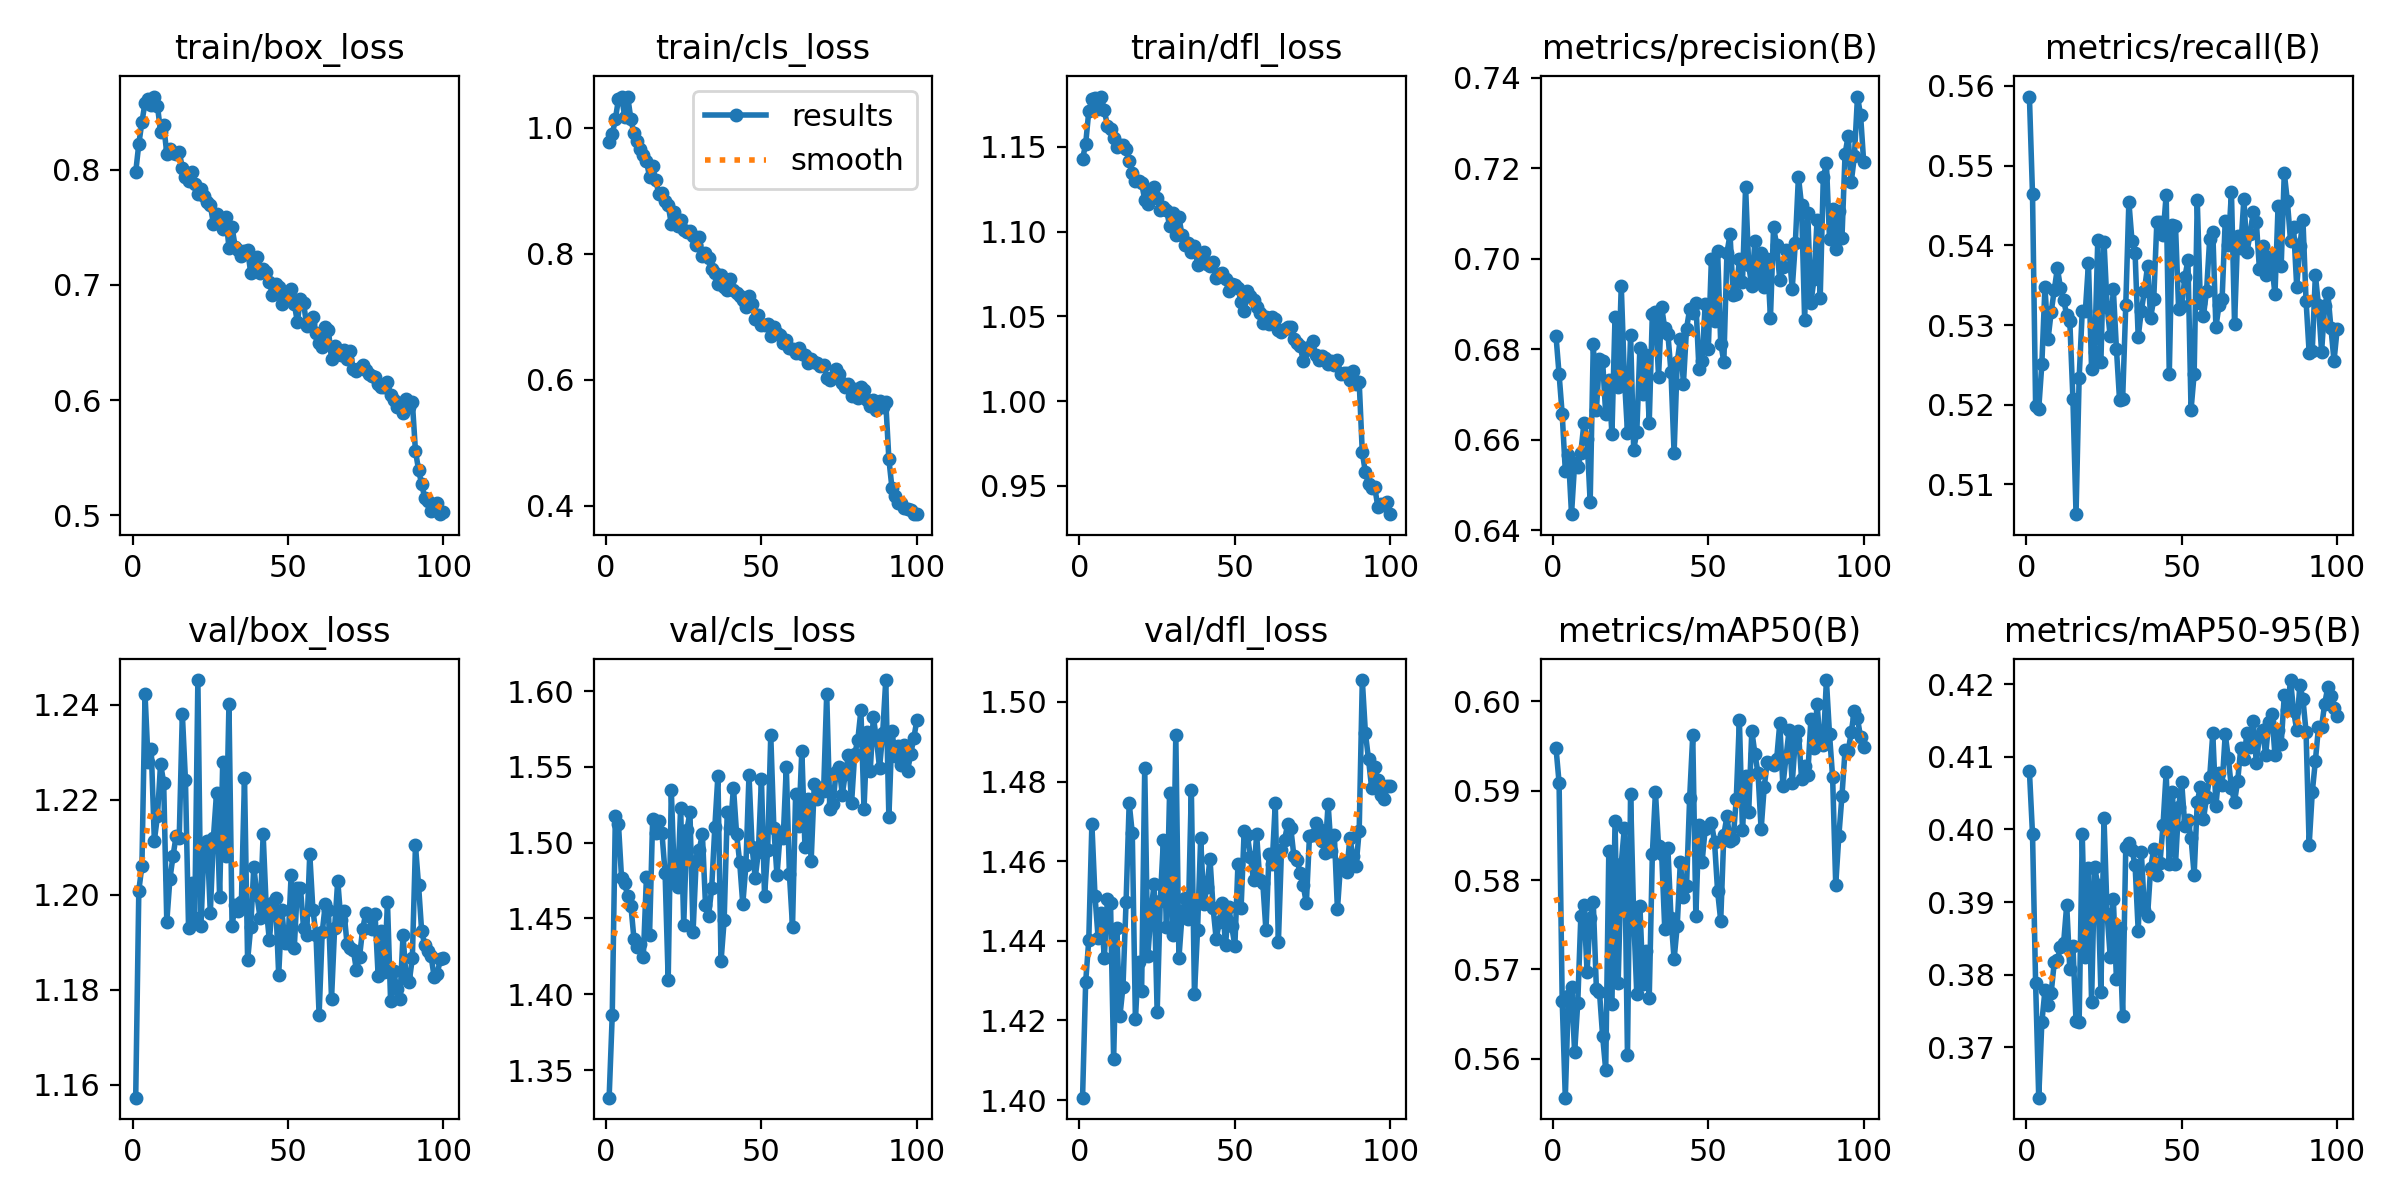

Values plotted in this chart, from the file beside it:
epoch, train/box_loss, train/cls_loss, train/dfl_loss, metrics/precision(B), metrics/recall(B), metrics/mAP50(B), metrics/mAP50-95(B), val/box_loss, val/cls_loss, val/dfl_loss, lr/pg0, lr/pg1, lr/pg2
1, 0.798, 0.9768, 1.143, 0.683, 0.5587, 0.5948, 0.408, 1.157, 1.332, 1.401, 0.0001379, 0.0001379, 0.0001379
2, 0.8225, 0.9895, 1.152, 0.6745, 0.5464, 0.5909, 0.3993, 1.201, 1.386, 1.43, 0.0002742, 0.0002742, 0.0002742
3, 0.8416, 1.014, 1.171, 0.6657, 0.5198, 0.5665, 0.3788, 1.206, 1.518, 1.44, 0.0004077, 0.0004077, 0.0004077
4, 0.8582, 1.046, 1.178, 0.6532, 0.5195, 0.5557, 0.3631, 1.242, 1.512, 1.469, 0.0004046, 0.0004046, 0.0004046
5, 0.8615, 1.05, 1.179, 0.6566, 0.5251, 0.5671, 0.3735, 1.228, 1.476, 1.451, 0.0004005, 0.0004005, 0.0004005
6, 0.8565, 1.018, 1.172, 0.6436, 0.5348, 0.568, 0.3778, 1.231, 1.473, 1.441, 0.0003964, 0.0003964, 0.0003964
7, 0.8637, 1.049, 1.18, 0.6548, 0.5282, 0.5607, 0.3758, 1.211, 1.465, 1.447, 0.0003922, 0.0003922, 0.0003922
8, 0.8556, 1.014, 1.171, 0.6541, 0.5316, 0.5662, 0.3775, 1.217, 1.458, 1.436, 0.0003881, 0.0003881, 0.0003881
9, 0.8331, 0.991, 1.163, 0.6572, 0.5344, 0.576, 0.3817, 1.228, 1.436, 1.45, 0.000384, 0.000384, 0.000384
10, 0.8387, 0.9793, 1.16, 0.6637, 0.5371, 0.5772, 0.3821, 1.224, 1.431, 1.45, 0.0003798, 0.0003798, 0.0003798
11, 0.8141, 0.9659, 1.155, 0.6602, 0.5346, 0.5697, 0.3838, 1.194, 1.433, 1.41, 0.0003757, 0.0003757, 0.0003757
12, 0.818, 0.9571, 1.15, 0.6463, 0.5332, 0.5757, 0.3843, 1.203, 1.425, 1.443, 0.0003716, 0.0003716, 0.0003716
13, 0.8147, 0.9471, 1.151, 0.6812, 0.5313, 0.5775, 0.3896, 1.208, 1.477, 1.421, 0.0003675, 0.0003675, 0.0003675
14, 0.8138, 0.9228, 1.151, 0.6666, 0.5305, 0.5678, 0.3808, 1.212, 1.439, 1.428, 0.0003633, 0.0003633, 0.0003633
15, 0.8154, 0.9398, 1.149, 0.6779, 0.5207, 0.5675, 0.384, 1.212, 1.516, 1.45, 0.0003592, 0.0003592, 0.0003592
16, 0.8018, 0.9164, 1.142, 0.6775, 0.5063, 0.5626, 0.3736, 1.238, 1.507, 1.475, 0.0003551, 0.0003551, 0.0003551
17, 0.7935, 0.8951, 1.135, 0.6657, 0.5234, 0.5588, 0.3735, 1.224, 1.514, 1.467, 0.0003509, 0.0003509, 0.0003509
18, 0.7904, 0.8958, 1.13, 0.6733, 0.5317, 0.5832, 0.3993, 1.193, 1.506, 1.42, 0.0003468, 0.0003468, 0.0003468
19, 0.7983, 0.8842, 1.13, 0.6612, 0.5318, 0.5662, 0.3824, 1.202, 1.48, 1.435, 0.0003427, 0.0003427, 0.0003427
20, 0.7881, 0.8774, 1.129, 0.6872, 0.5377, 0.5866, 0.3947, 1.195, 1.409, 1.427, 0.0003386, 0.0003386, 0.0003386
21, 0.7788, 0.8473, 1.119, 0.6718, 0.5245, 0.5685, 0.3763, 1.245, 1.535, 1.483, 0.0003344, 0.0003344, 0.0003344
22, 0.7832, 0.866, 1.116, 0.6941, 0.5266, 0.5818, 0.3948, 1.193, 1.476, 1.436, 0.0003303, 0.0003303, 0.0003303
23, 0.7777, 0.8448, 1.123, 0.6739, 0.5407, 0.5858, 0.3923, 1.211, 1.47, 1.447, 0.0003262, 0.0003262, 0.0003262
24, 0.7725, 0.8532, 1.127, 0.6616, 0.5254, 0.5604, 0.3776, 1.211, 1.523, 1.454, 0.000322, 0.000322, 0.000322
25, 0.7693, 0.8375, 1.12, 0.6832, 0.5404, 0.5896, 0.4015, 1.196, 1.446, 1.422, 0.0003179, 0.0003179, 0.0003179
26, 0.7533, 0.8339, 1.113, 0.6578, 0.5323, 0.5759, 0.3883, 1.212, 1.508, 1.45, 0.0003138, 0.0003138, 0.0003138
27, 0.7616, 0.8367, 1.115, 0.6617, 0.5286, 0.5672, 0.3825, 1.221, 1.52, 1.465, 0.0003097, 0.0003097, 0.0003097
28, 0.7535, 0.8282, 1.113, 0.6804, 0.5345, 0.5771, 0.3905, 1.2, 1.441, 1.444, 0.0003055, 0.0003055, 0.0003055
29, 0.7487, 0.8139, 1.103, 0.6702, 0.527, 0.5684, 0.3794, 1.228, 1.488, 1.477, 0.0003014, 0.0003014, 0.0003014
30, 0.759, 0.8268, 1.111, 0.6788, 0.5206, 0.5721, 0.3864, 1.208, 1.496, 1.442, 0.0002973, 0.0002973, 0.0002973
31, 0.7324, 0.7962, 1.098, 0.6638, 0.5207, 0.5668, 0.3743, 1.24, 1.506, 1.492, 0.0002931, 0.0002931, 0.0002931
32, 0.7502, 0.802, 1.109, 0.6878, 0.5325, 0.5829, 0.3976, 1.194, 1.459, 1.436, 0.000289, 0.000289, 0.000289
33, 0.7331, 0.7933, 1.098, 0.6882, 0.5454, 0.5898, 0.3981, 1.198, 1.452, 1.446, 0.0002849, 0.0002849, 0.0002849
34, 0.7302, 0.7751, 1.092, 0.674, 0.5406, 0.5838, 0.3972, 1.196, 1.47, 1.451, 0.0002808, 0.0002808, 0.0002808
35, 0.7249, 0.7696, 1.093, 0.6893, 0.539, 0.5829, 0.3951, 1.198, 1.51, 1.446, 0.0002766, 0.0002766, 0.0002766
36, 0.7295, 0.7516, 1.088, 0.6846, 0.5285, 0.5745, 0.3861, 1.225, 1.544, 1.478, 0.0002725, 0.0002725, 0.0002725
37, 0.7303, 0.7663, 1.092, 0.6835, 0.5318, 0.5836, 0.3969, 1.186, 1.422, 1.427, 0.0002684, 0.0002684, 0.0002684
38, 0.7106, 0.7468, 1.081, 0.675, 0.5343, 0.5758, 0.3888, 1.193, 1.449, 1.443, 0.0002642, 0.0002642, 0.0002642
39, 0.7233, 0.742, 1.084, 0.6571, 0.5374, 0.5711, 0.388, 1.206, 1.52, 1.466, 0.0002601, 0.0002601, 0.0002601
40, 0.7247, 0.7595, 1.088, 0.6772, 0.5309, 0.5748, 0.3946, 1.2, 1.51, 1.449, 0.000256, 0.000256, 0.000256
41, 0.7107, 0.7425, 1.081, 0.6823, 0.5332, 0.582, 0.3974, 1.195, 1.536, 1.454, 0.0002519, 0.0002519, 0.0002519
42, 0.7142, 0.738, 1.08, 0.6724, 0.5429, 0.5782, 0.3938, 1.213, 1.506, 1.461, 0.0002477, 0.0002477, 0.0002477
43, 0.7115, 0.7324, 1.082, 0.6846, 0.5429, 0.5793, 0.3953, 1.197, 1.487, 1.448, 0.0002436, 0.0002436, 0.0002436
44, 0.7024, 0.7267, 1.073, 0.6888, 0.5413, 0.5891, 0.4007, 1.19, 1.46, 1.44, 0.0002395, 0.0002395, 0.0002395
45, 0.6915, 0.7155, 1.075, 0.688, 0.5463, 0.5962, 0.4079, 1.198, 1.485, 1.445, 0.0002354, 0.0002354, 0.0002354
46, 0.7005, 0.7336, 1.075, 0.6903, 0.5239, 0.576, 0.3953, 1.199, 1.545, 1.45, 0.0002312, 0.0002312, 0.0002312
47, 0.6984, 0.7201, 1.072, 0.6756, 0.5425, 0.5861, 0.4052, 1.183, 1.497, 1.439, 0.0002271, 0.0002271, 0.0002271
48, 0.6838, 0.6963, 1.065, 0.6774, 0.5425, 0.582, 0.3952, 1.197, 1.477, 1.449, 0.000223, 0.000223, 0.000223
49, 0.6918, 0.7025, 1.069, 0.6899, 0.5321, 0.5857, 0.403, 1.19, 1.494, 1.444, 0.0002188, 0.0002188, 0.0002188
50, 0.6903, 0.6877, 1.068, 0.68, 0.5324, 0.5859, 0.4065, 1.19, 1.542, 1.439, 0.0002147, 0.0002147, 0.0002147
51, 0.6965, 0.6874, 1.067, 0.6999, 0.536, 0.5864, 0.4004, 1.204, 1.465, 1.459, 0.0002106, 0.0002106, 0.0002106
52, 0.6839, 0.6881, 1.059, 0.6863, 0.5381, 0.5843, 0.4013, 1.189, 1.495, 1.448, 0.0002065, 0.0002065, 0.0002065
53, 0.6681, 0.6703, 1.053, 0.7017, 0.5194, 0.5787, 0.3988, 1.201, 1.571, 1.468, 0.0002023, 0.0002023, 0.0002023
54, 0.6874, 0.6842, 1.065, 0.6813, 0.5238, 0.5755, 0.3937, 1.202, 1.509, 1.467, 0.0001982, 0.0001982, 0.0001982
55, 0.6846, 0.6745, 1.062, 0.6773, 0.5456, 0.5851, 0.4037, 1.193, 1.478, 1.461, 0.0001941, 0.0001941, 0.0001941
56, 0.6647, 0.6705, 1.06, 0.7013, 0.5328, 0.5871, 0.4059, 1.192, 1.505, 1.455, 0.0001899, 0.0001899, 0.0001899
57, 0.6666, 0.6586, 1.055, 0.7054, 0.5312, 0.5844, 0.4014, 1.209, 1.503, 1.467, 0.0001858, 0.0001858, 0.0001858
58, 0.6725, 0.6633, 1.052, 0.6921, 0.5343, 0.5846, 0.4044, 1.197, 1.55, 1.455, 0.0001817, 0.0001817, 0.0001817
59, 0.6583, 0.6505, 1.046, 0.6922, 0.5408, 0.589, 0.4072, 1.192, 1.479, 1.454, 0.0001776, 0.0001776, 0.0001776
60, 0.6493, 0.6484, 1.05, 0.6999, 0.5417, 0.5979, 0.4132, 1.175, 1.445, 1.443, 0.0001734, 0.0001734, 0.0001734
... 40 more rows
